Run: headless pygame with SDL's dummy video driver; simulated clock (each Clock.tick advances the game by its frame time, no real sleeping); random seed 0; keys injected as events and as key.get_pressed() state; no mouse input.
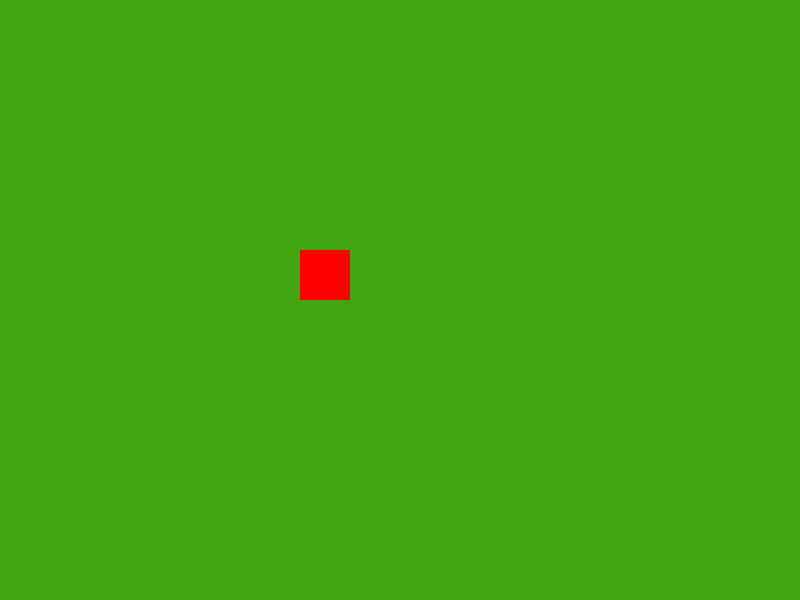
Frame 1 of 4 · flips 1–60 · no input
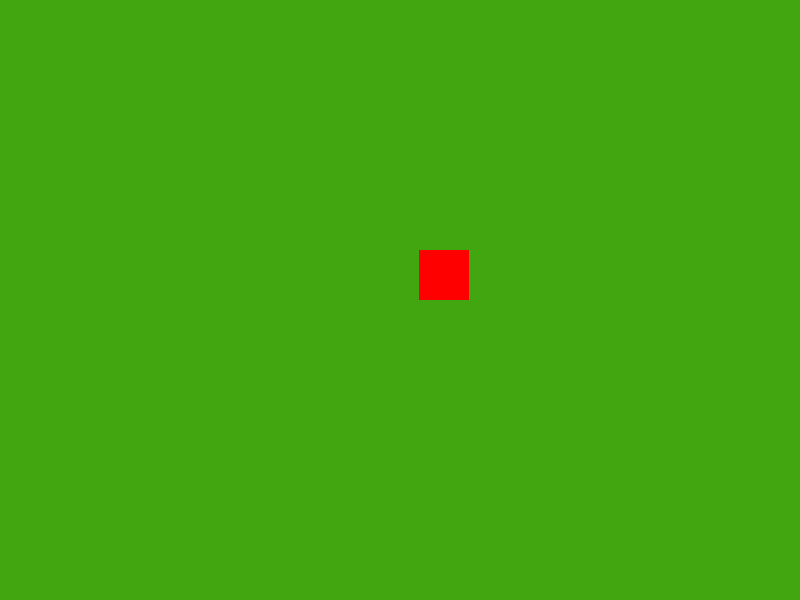
Frame 2 of 4 · flips 61–180 · tapped SPACE, RETURN · held RIGHT (→), D
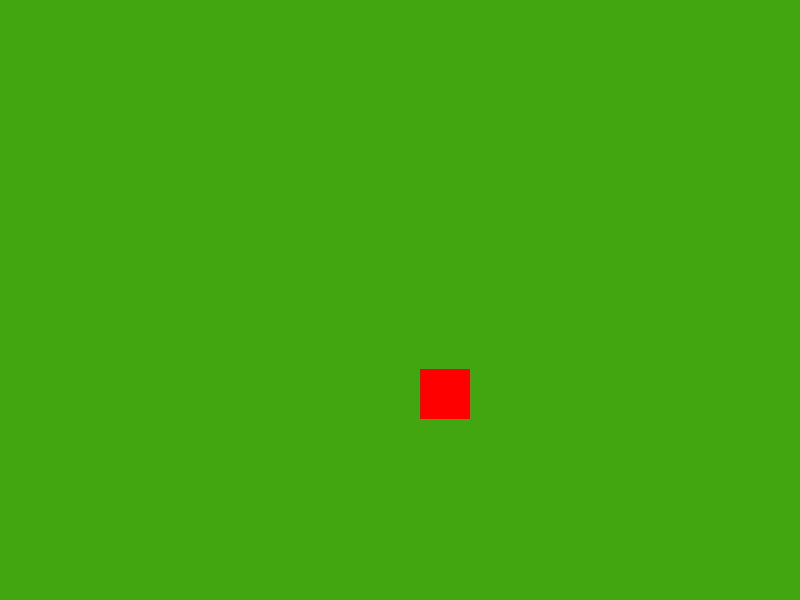
Frame 3 of 4 · flips 181–300 · held DOWN (↓), S
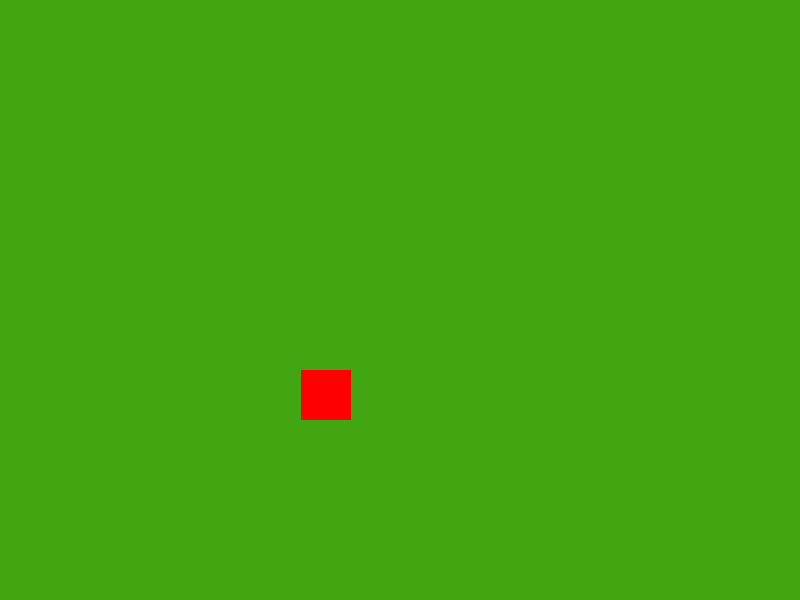
Frame 4 of 4 · flips 301–420 · held LEFT (←), A, UP (↑), W

The pygame program that drew these frames:

import pygame
import sys

pygame.init()
window_size = (800, 600)
screen = pygame.display.set_mode(window_size)

player = pygame.Rect((300, 250, 50, 50))
pygame.display.set_caption("Karthikeya Abhimanyu Ainapurapu")

import pygame


class Player_1(pygame.sprite.Sprite):
    
    def __init__(self, name, sprite_sheet, tree_type, x, y):
        super().__init__()
        self.name = name
        
    def get_image(self, frame_index):
        """Extracts the correct frame from the sprite sheet."""
        # Calculate the x position of the current frame based on the type and frame index
        x = self.start_x + (frame_index * self.frame_width)
        y = 0  # Assuming the tree sprites are in the first row of the sprite sheet
        # Extract the frame from the sprite sheet
        image = self.sprite_sheet.subsurface(pygame.Rect(x, y, self.frame_width, self.frame_height))
        return image

    def update(self):
        """Update the sprite's animation."""
        self.frame_index += self.animation_speed
        if self.frame_index >= 3:  # Assuming 3 frames of animation
            self.frame_index = 0
        # Update the image to the new frame
        self.image = self.get_image(int(self.frame_index))

# hello world heheheha

run = True
while run:

    screen.fill((65, 166, 15))
    pygame.draw.rect(screen, (255, 0, 0), player)

    key = pygame.key.get_pressed()
    if key[pygame.K_a]:
        player.move_ip(-1, 0)
    elif key[pygame.K_d]:
        player.move_ip(1, 0)
    elif key[pygame.K_w]:
        player.move_ip(0, -1)
    elif key[pygame.K_s]:
        player.move_ip(0, 1)

    for event in pygame.event.get():
        if event.type == pygame.QUIT:
            run = False

    pygame.display.update()

pygame.quit()
